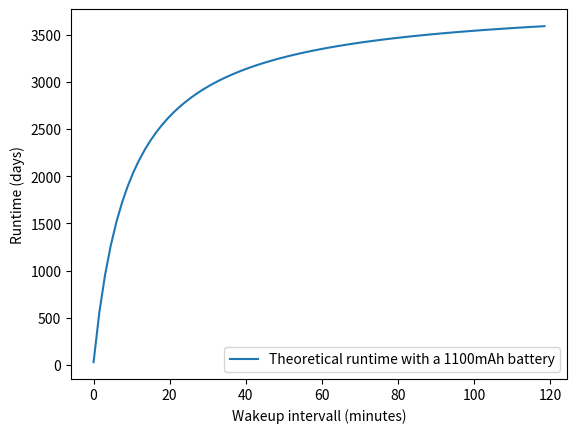

The script that saved this image:
# Import our modules that we are using
import matplotlib.pyplot as plt
import numpy as np

# Battery in mAH
battery = 1100

# Average changes to the calendar per day. Appointments present at start of the day also count as one change per appointment.
changes_per_day = 20.0

# Durations in hours
duration_wake_up = 4.1 / 3600
duration_change = 12.2 / 3600

# Consumption in mA
consumption_low_power = 0.009  # 9uA
consumption_wake_up = 1.65
consumption_update = 1.0033

# Wakeup intervall in hours
wake_up_intervall = np.array(np.arange(0, 2.0, 0.025))

# The cycles per day
cycles_per_day = (24.0 - changes_per_day * duration_change) / (wake_up_intervall + duration_wake_up)
print(f"Cycles per day: {cycles_per_day}")

# The complete time for one cycle: suspended time + average update time per cycle + time for wakeup and suspend
total_cycle_time = 24.0 / cycles_per_day
print(f"Cycle time: {total_cycle_time * 3600}s")

# The average update time per cycle
avg_change_duration_per_cycle = changes_per_day * duration_change / cycles_per_day
print(f"Avg change time per cycle: {avg_change_duration_per_cycle * 3600}s")

# suspendtime in seconds * consumptions in suspended mode
abs_consumption_low_power = wake_up_intervall * consumption_low_power
print(f"Abs consumption while in sleep: {avg_change_duration_per_cycle * 3600}s")

# average changes per wakeupinterval * duration of a change * the consumption while updating
abs_consumption_changes = avg_change_duration_per_cycle * consumption_update

# the consumption while waking up and going to sleep again wihtout any updates
abs_consumption_wakeup = duration_wake_up * consumption_wake_up

# (absolute consumption in low power + average absolut consumption for update per cycle + 
#  absolut consumption in wakup and suspend) / complete time for one cycle 
avg_consumption = (abs_consumption_low_power + abs_consumption_changes + abs_consumption_wakeup) / total_cycle_time
print(f"Average consumption: {avg_consumption}")

# (Battery capacity / average consumption) / hours of day
duration = (battery / avg_consumption) / 24

print("-----------------------------------------------------")
print("----------------     Result     ---------------------")
print("-----------------------------------------------------")
for pair in zip(wake_up_intervall * 60, duration):
    print(f"{round(pair[0], 1)} {round(pair[1], 2)}")
print("-----------------------------------------------------")

# Create the plot
plt.plot(wake_up_intervall * 60, duration)

plt.legend([f"Theoretical runtime with a {battery}mAh battery"])
plt.xlabel("Wakeup intervall (minutes)")
plt.ylabel("Runtime (days)")

# Show the plot
plt.show()